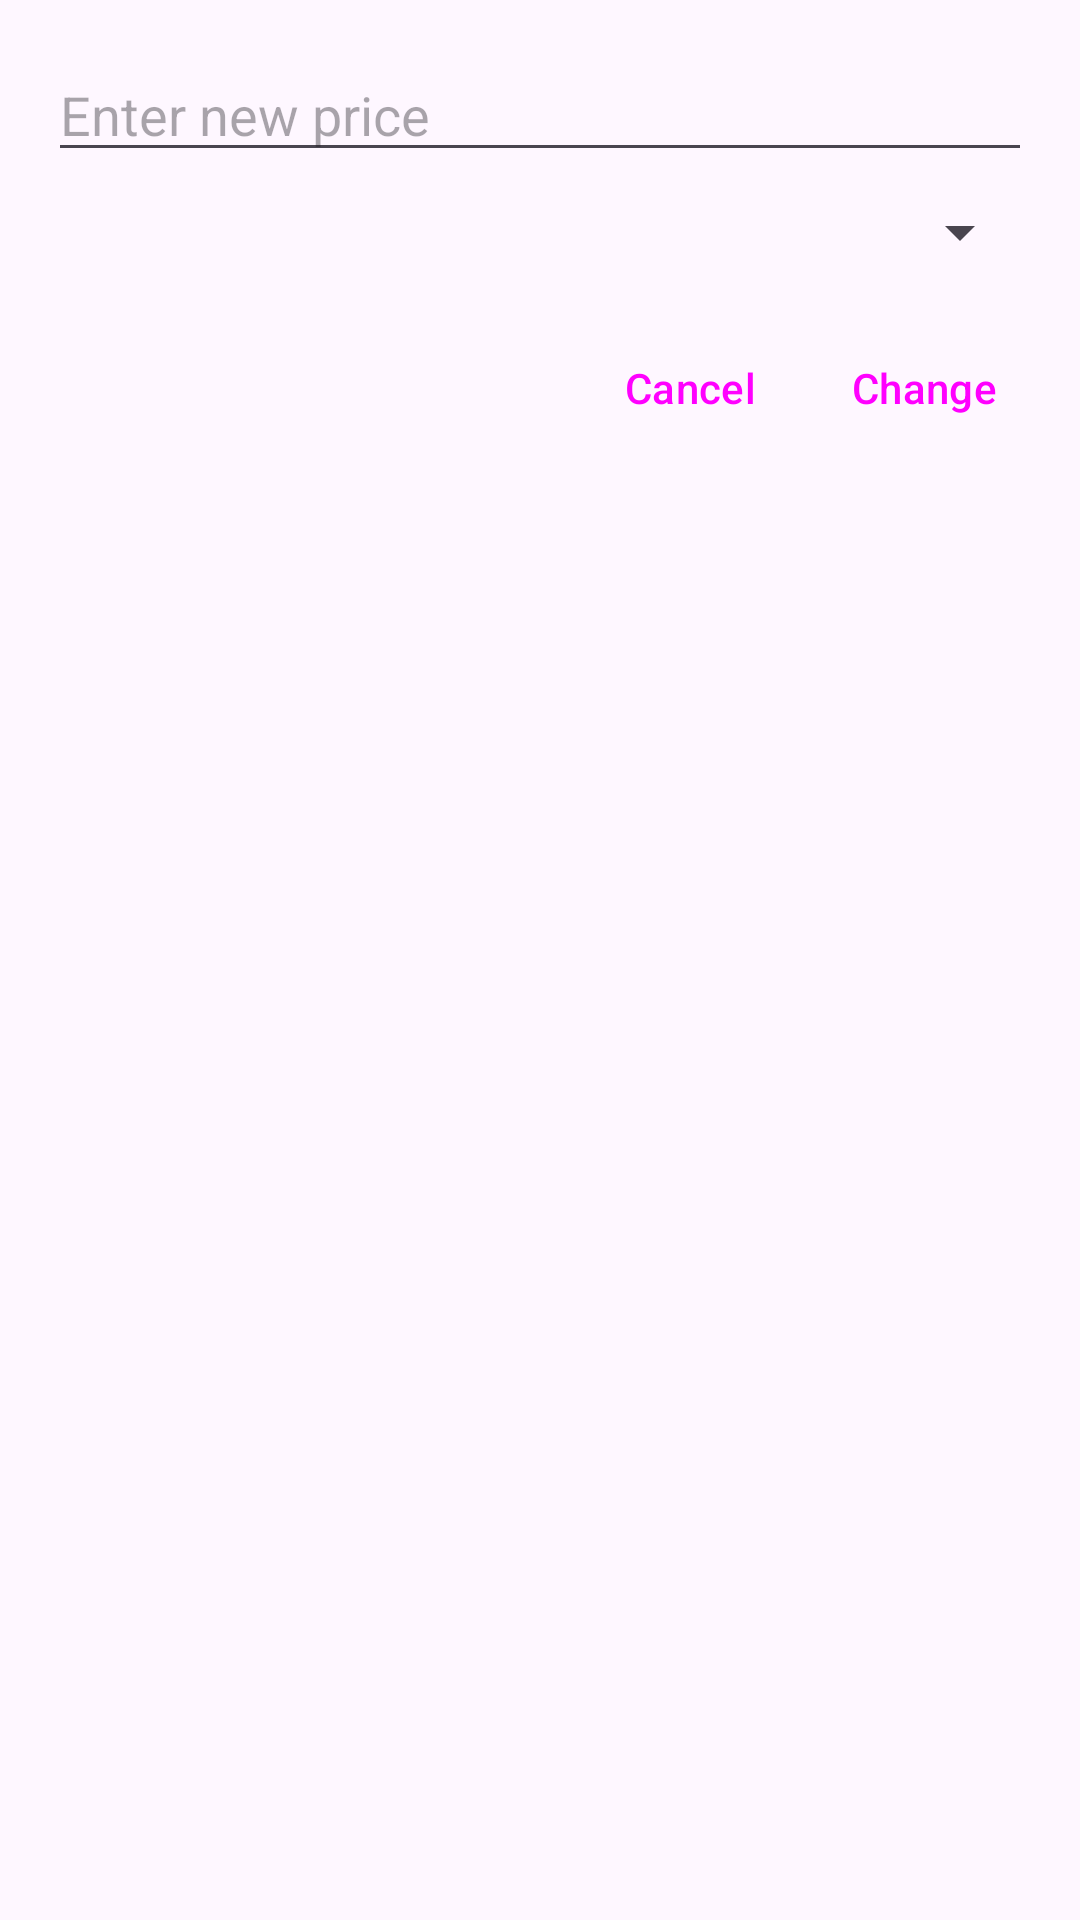

Reconstruct the res/layout file that produces this screen, plus the resources it refers to.
<!-- AndroidManifest.xml: application theme Theme.TestForCalendarCounter -->
<!-- res/layout/dialog_pack_price.xml -->
<?xml version="1.0" encoding="utf-8"?>
<LinearLayout
    xmlns:android="http://schemas.android.com/apk/res/android"
    android:layout_width="match_parent"
    android:layout_height="wrap_content"
    android:orientation="vertical"
    android:padding="16dp">

    
    <EditText
        android:id="@+id/priceEditText"
        android:layout_width="match_parent"
        android:layout_height="wrap_content"
        android:hint="Enter new price"
        android:inputType="numberDecimal" />

    
    <Spinner
        android:id="@+id/currencySpinner"
        android:layout_width="match_parent"
        android:layout_height="wrap_content"
        android:layout_marginTop="8dp"
        android:spinnerMode="dropdown" />

    
    <LinearLayout
        style="?android:attr/buttonBarStyle"
        android:layout_width="match_parent"
        android:layout_height="wrap_content"
        android:orientation="horizontal"
        android:gravity="end"
        android:layout_marginTop="16dp">

        <Button
            android:id="@+id/cancelButton"
            style="?android:attr/buttonBarButtonStyle"
            android:layout_width="wrap_content"
            android:layout_height="wrap_content"
            android:text="Cancel" />

        <Button
            android:id="@+id/changeButton"
            style="?android:attr/buttonBarButtonStyle"
            android:layout_width="wrap_content"
            android:layout_height="wrap_content"
            android:text="Change"
            android:layout_marginStart="8dp" />
    </LinearLayout>
</LinearLayout>
<!-- resources referenced by this layout -->
<resources>
  <style name="Theme.TestForCalendarCounter" parent="Base.Theme.TestForCalendarCounter" />
  <style name="Base.Theme.TestForCalendarCounter" parent="Theme.Material3.DayNight.NoActionBar">
          
          
      </style>
</resources>
